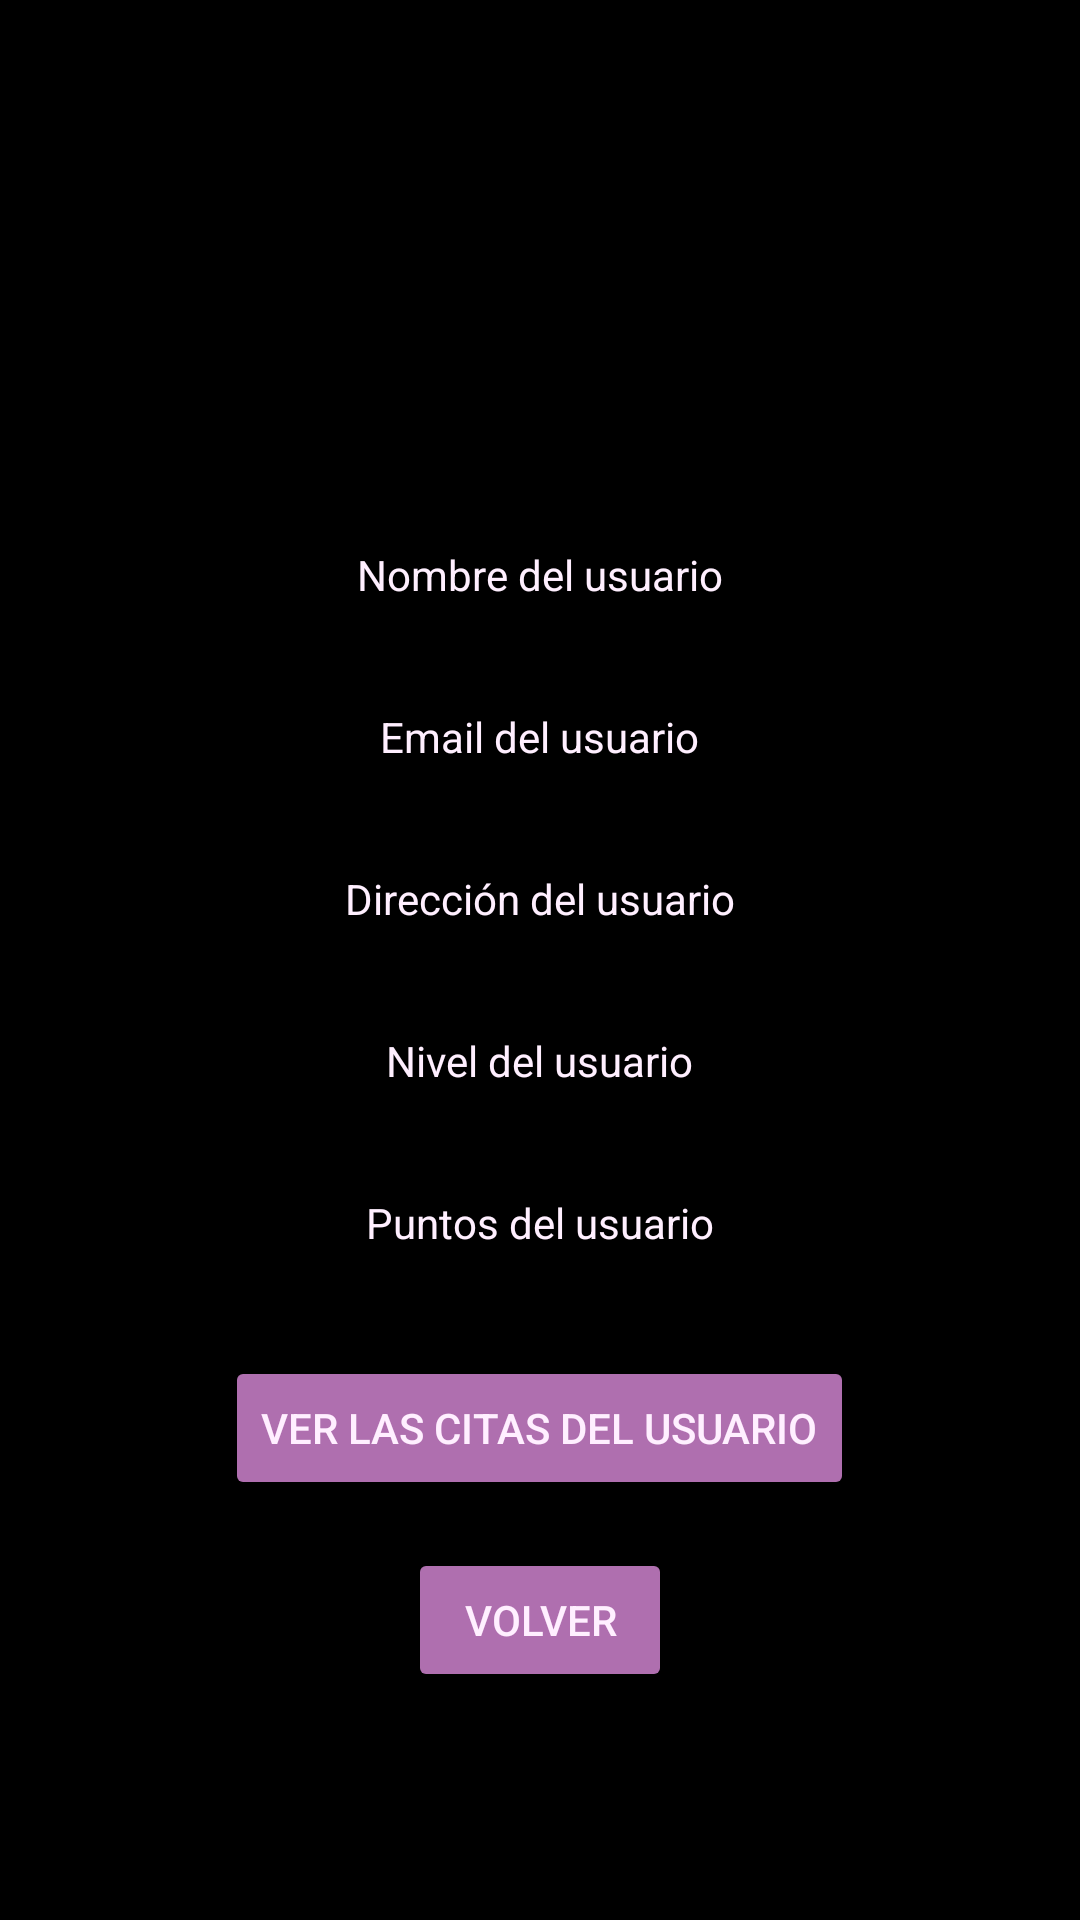

This screen was rendered from an Android layout file. Write that file and the resources it references.
<!-- AndroidManifest.xml: application theme Theme.Molisnail -->
<!-- res/layout/admin_activity_view_user.xml -->
<LinearLayout
    xmlns:android="http://schemas.android.com/apk/res/android"
    android:layout_width="match_parent"
    android:layout_height="match_parent"
    android:orientation="vertical"
    android:gravity="center_horizontal"
    android:padding="16dp"
    android:background="@color/black">

    <ImageView
        android:id="@+id/ivUserPhotoDetail"
        android:layout_width="150dp"
        android:layout_height="150dp" />

    <TextView
        android:layout_width="wrap_content"
        android:layout_height="wrap_content"
        android:layout_marginTop="16dp"
        android:text="Nombre del usuario"
        android:textColor="@color/light_background_main"/>

    <TextView
        android:id="@+id/tvUserName"
        android:layout_width="wrap_content"
        android:layout_height="wrap_content"
        android:textColor="@color/light_background_main"/>

    <TextView
        android:layout_width="wrap_content"
        android:layout_height="wrap_content"
        android:layout_marginTop="16dp"
        android:text="Email del usuario"
        android:textColor="@color/light_background_main"/>

    <TextView
        android:id="@+id/tvUserEmailDetail"
        android:layout_width="wrap_content"
        android:layout_height="wrap_content"
        android:textColor="@color/light_background_main"/>

    <TextView
        android:layout_width="wrap_content"
        android:layout_height="wrap_content"
        android:layout_marginTop="16dp"
        android:text="Dirección del usuario"
        android:textColor="@color/light_background_main"/>

    <TextView
        android:id="@+id/tvUserAddress"
        android:layout_width="wrap_content"
        android:layout_height="wrap_content"
        android:textColor="@color/light_background_main"/>

    <TextView
        android:layout_width="wrap_content"
        android:layout_height="wrap_content"
        android:layout_marginTop="16dp"
        android:text="Nivel del usuario"
        android:textColor="@color/light_background_main"/>

    <TextView
        android:id="@+id/tvUserLevel"
        android:layout_width="wrap_content"
        android:layout_height="wrap_content"
        android:textColor="@color/light_background_main"/>

    <TextView
        android:layout_width="wrap_content"
        android:layout_height="wrap_content"
        android:layout_marginTop="16dp"
        android:text="Puntos del usuario"
        android:textColor="@color/light_background_main"/>

    <TextView
        android:id="@+id/tvUserPoints"
        android:layout_width="wrap_content"
        android:layout_height="wrap_content"
        android:textColor="@color/light_background_main"/>

    <Button
        android:id="@+id/btnViewAppointments"
        android:layout_width="wrap_content"
        android:layout_height="wrap_content"
        android:layout_marginTop="16dp"
        android:text="Ver las citas del usuario"
        android:backgroundTint="@color/dark_background_main"
        android:textColor="@color/light_background_main"/>

    <Button
        android:id="@+id/btnBack"
        android:layout_width="wrap_content"
        android:layout_height="wrap_content"
        android:layout_marginTop="16dp"
        android:text="Volver"
        android:backgroundTint="@color/dark_background_main"
        android:textColor="@color/light_background_main"/>
</LinearLayout>
<!-- resources referenced by this layout -->
<resources>
  <color name="black">#FF000000</color>
  <color name="dark_background_main">#af6faf</color>
  <color name="light_background_main">#ffefff</color>
  <style name="Theme.Molisnail" parent="Base.Theme.Molisnail">
  
      <item name="android:statusBarColor">#535</item>
  
      
      <item name="android:windowLightStatusBar">true</item> 
  
      </style>
  <style name="Base.Theme.Molisnail" parent="Theme.Material3.DayNight.NoActionBar">
          
          
      </style>
</resources>
